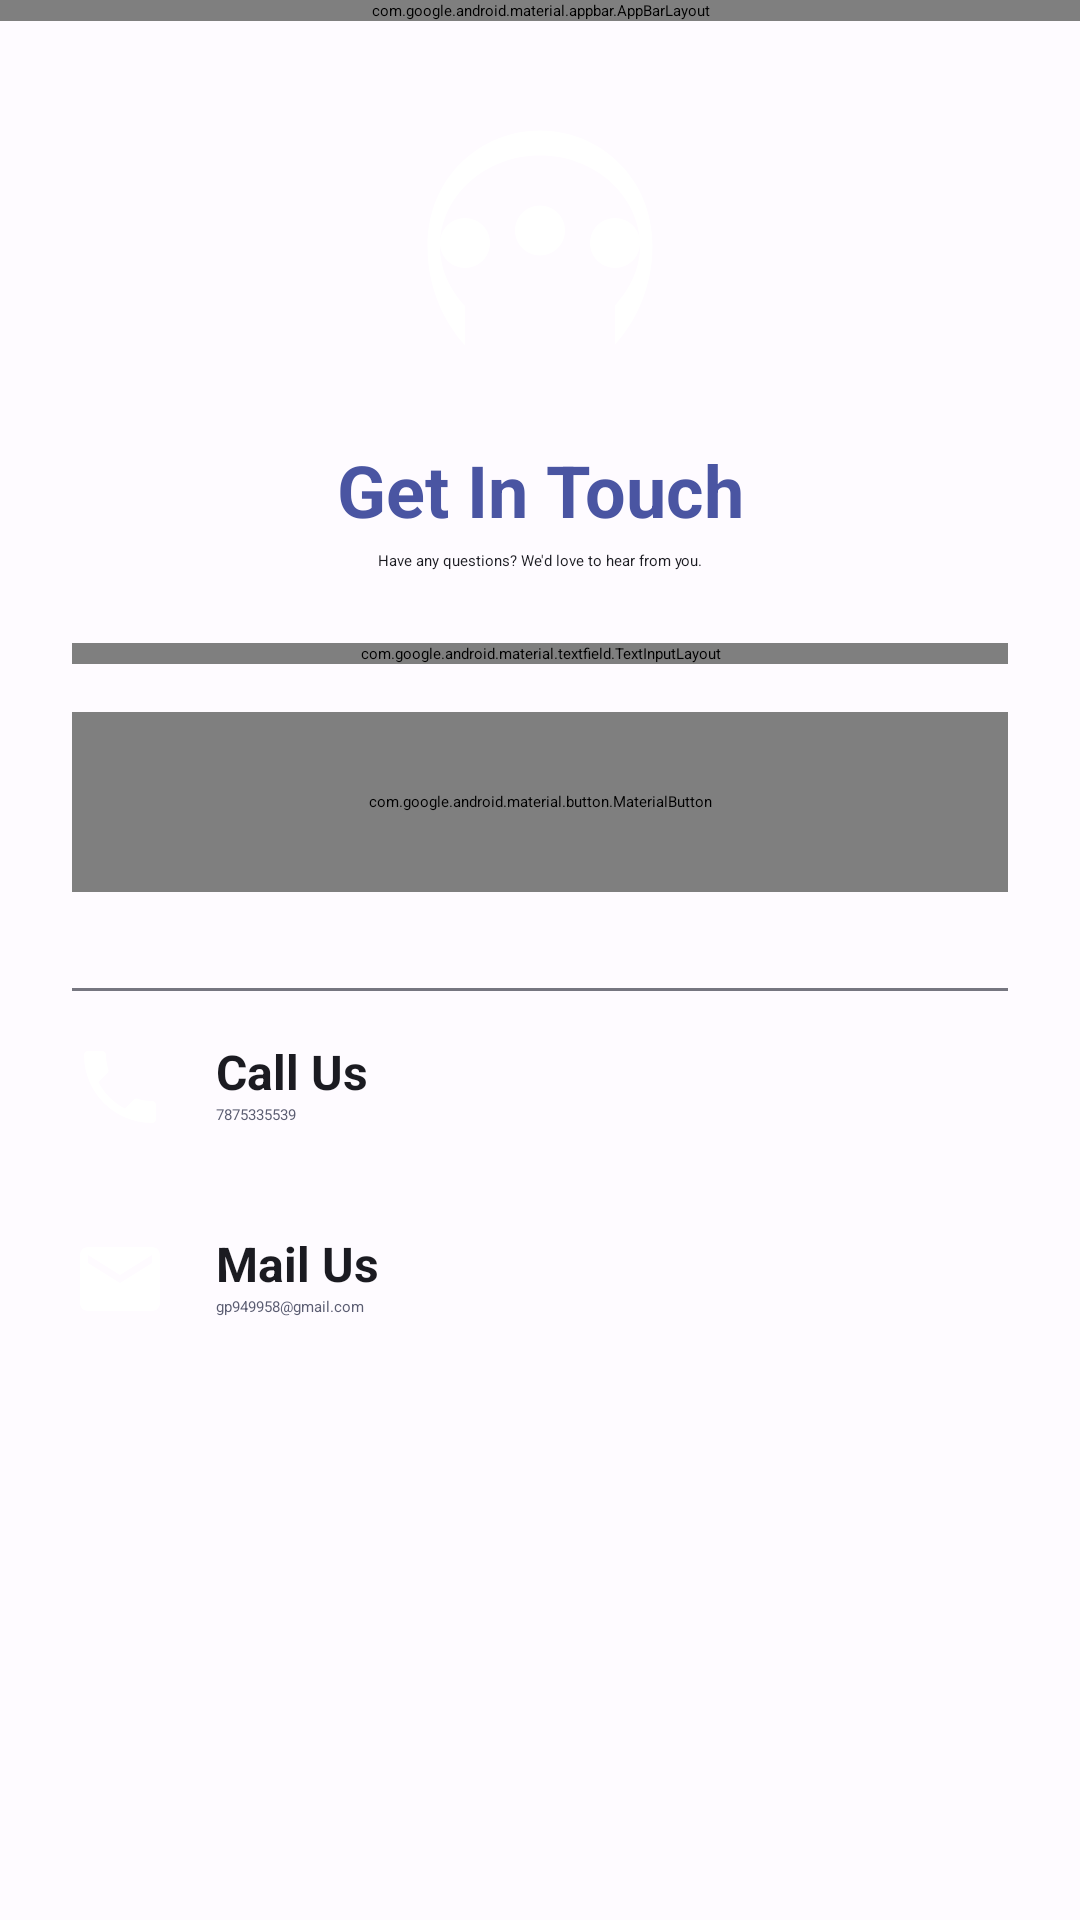

Android layout source for this screen:
<!-- AndroidManifest.xml: application theme Theme.TrackingApp -->
<!-- res/layout/activity_contact_us.xml -->
<?xml version="1.0" encoding="utf-8"?>
<androidx.constraintlayout.widget.ConstraintLayout xmlns:android="http://schemas.android.com/apk/res/android"
    xmlns:app="http://schemas.android.com/apk/res-auto"
    xmlns:tools="http://schemas.android.com/tools"
    android:id="@+id/main"
    android:layout_width="match_parent"
    android:layout_height="match_parent"
    android:background="@color/md_theme_background"
    tools:context=".Contact_Us_Activity">

    <com.google.android.material.appbar.AppBarLayout
        android:id="@+id/appBarLayout"
        android:layout_width="0dp"
        android:layout_height="wrap_content"
        app:layout_constraintTop_toTopOf="parent"
        app:layout_constraintStart_toStartOf="parent"
        app:layout_constraintEnd_toEndOf="parent">

        <com.google.android.material.appbar.MaterialToolbar
            android:id="@+id/toolbar"
            android:layout_width="match_parent"
            android:layout_height="?attr/actionBarSize"
            app:title="Contact Us"
            app:titleTextColor="@color/md_theme_onPrimary"
            android:background="@color/md_theme_primary" />
    </com.google.android.material.appbar.AppBarLayout>

    <ScrollView
        android:layout_width="0dp"
        android:layout_height="0dp"
        app:layout_constraintTop_toBottomOf="@id/appBarLayout"
        app:layout_constraintBottom_toBottomOf="parent"
        app:layout_constraintStart_toStartOf="parent"
        app:layout_constraintEnd_toEndOf="parent">

        <androidx.constraintlayout.widget.ConstraintLayout
            android:layout_width="match_parent"
            android:layout_height="wrap_content"
            android:padding="24dp">

            <ImageView
                android:id="@+id/iv_header_illustration"
                android:layout_width="100dp"
                android:layout_height="100dp"
                android:src="@drawable/ic_contact_illustration"
                app:tint="@color/md_theme_primary"
                app:layout_constraintTop_toTopOf="parent"
                app:layout_constraintStart_toStartOf="parent"
                app:layout_constraintEnd_toEndOf="parent" />

            <TextView
                android:id="@+id/tv_header_title"
                android:layout_width="wrap_content"
                android:layout_height="wrap_content"
                android:text="Get In Touch"
                android:layout_marginTop="16dp"
                android:textSize="24sp"
                android:textStyle="bold"
                android:textColor="@color/md_theme_primary"
                app:layout_constraintTop_toBottomOf="@id/iv_header_illustration"
                app:layout_constraintStart_toStartOf="parent"
                app:layout_constraintEnd_toEndOf="parent" />

            <TextView
                android:id="@+id/tv_header_subtitle"
                android:layout_width="0dp"
                android:layout_height="wrap_content"
                android:text="Have any questions? We'd love to hear from you."
                android:layout_marginTop="4dp"
                android:textAlignment="center"
                android:textColor="@color/md_theme_onSurface"
                app:layout_constraintTop_toBottomOf="@id/tv_header_title"
                app:layout_constraintStart_toStartOf="parent"
                app:layout_constraintEnd_toEndOf="parent" />

            <com.google.android.material.textfield.TextInputLayout
                android:id="@+id/til_message"
                style="@style/Widget.Material3.TextInputLayout.OutlinedBox"
                android:layout_width="0dp"
                android:layout_height="wrap_content"
                android:layout_marginTop="24dp"
                android:hint="Write your message here..."
                app:layout_constraintTop_toBottomOf="@id/tv_header_subtitle"
                app:layout_constraintStart_toStartOf="parent"
                app:layout_constraintEnd_toEndOf="parent">

                <com.google.android.material.textfield.TextInputEditText
                    android:id="@+id/et_message"
                    android:layout_width="match_parent"
                    android:layout_height="wrap_content"
                    android:gravity="top|start"
                    android:inputType="textMultiLine"
                    android:minHeight="140dp" />
            </com.google.android.material.textfield.TextInputLayout>

            <com.google.android.material.button.MaterialButton
                android:id="@+id/btn_send_message"
                android:layout_width="0dp"
                android:layout_height="60dp"
                android:layout_marginTop="16dp"
                android:text="Send Message"
                app:icon="@drawable/ic_send"
                app:iconGravity="textStart"
                app:layout_constraintTop_toBottomOf="@id/til_message"
                app:layout_constraintStart_toStartOf="parent"
                app:layout_constraintEnd_toEndOf="parent" />

            <View
                android:id="@+id/divider"
                android:layout_width="0dp"
                android:layout_height="1dp"
                android:background="@color/md_theme_outline"
                android:layout_marginTop="32dp"
                app:layout_constraintTop_toBottomOf="@id/btn_send_message"
                app:layout_constraintStart_toStartOf="parent"
                app:layout_constraintEnd_toEndOf="parent" />

            <androidx.constraintlayout.widget.ConstraintLayout
                android:id="@+id/row_call_us"
                android:layout_width="0dp"
                android:layout_height="wrap_content"
                android:paddingTop="16dp"
                android:paddingBottom="16dp"
                android:background="?attr/selectableItemBackground"
                android:clickable="true"
                android:focusable="true"
                app:layout_constraintTop_toBottomOf="@id/divider"
                app:layout_constraintStart_toStartOf="parent"
                app:layout_constraintEnd_toEndOf="parent">

                <ImageView
                    android:id="@+id/iv_call_icon"
                    android:layout_width="32dp"
                    android:layout_height="32dp"
                    android:src="@drawable/ic_call"
                    app:tint="@color/md_theme_primary"
                    app:layout_constraintTop_toTopOf="parent"
                    app:layout_constraintBottom_toBottomOf="parent"
                    app:layout_constraintStart_toStartOf="parent" />

                <TextView
                    android:id="@+id/tv_call_title"
                    android:layout_width="wrap_content"
                    android:layout_height="wrap_content"
                    android:layout_marginStart="16dp"
                    android:text="Call Us"
                    android:textColor="@color/md_theme_onSurface"
                    android:textSize="16sp"
                    android:textStyle="bold"
                    app:layout_constraintTop_toTopOf="@id/iv_call_icon"
                    app:layout_constraintStart_toEndOf="@id/iv_call_icon"/>

                <TextView
                    android:id="@+id/tv_call_number"
                    android:layout_width="wrap_content"
                    android:layout_height="wrap_content"
                    android:text="7875335539"
                    android:textColor="@color/md_theme_secondary"
                    app:layout_constraintTop_toBottomOf="@id/tv_call_title"
                    app:layout_constraintStart_toStartOf="@id/tv_call_title" />

                <ImageView
                    android:layout_width="24dp"
                    android:layout_height="24dp"
                    android:src="@drawable/ic_chevron_right"
                    app:tint="@color/md_theme_outline"
                    app:layout_constraintTop_toTopOf="parent"
                    app:layout_constraintBottom_toBottomOf="parent"
                    app:layout_constraintEnd_toEndOf="parent" />

            </androidx.constraintlayout.widget.ConstraintLayout>

            <androidx.constraintlayout.widget.ConstraintLayout
                android:id="@+id/row_mail_us"
                android:layout_width="0dp"
                android:layout_height="wrap_content"
                android:paddingTop="16dp"
                android:paddingBottom="16dp"
                android:background="?attr/selectableItemBackground"
                android:clickable="true"
                android:focusable="true"
                app:layout_constraintTop_toBottomOf="@id/row_call_us"
                app:layout_constraintStart_toStartOf="parent"
                app:layout_constraintEnd_toEndOf="parent">

                <ImageView
                    android:id="@+id/iv_mail_icon"
                    android:layout_width="32dp"
                    android:layout_height="32dp"
                    android:src="@drawable/ic_email"
                    app:tint="@color/md_theme_primary"
                    app:layout_constraintTop_toTopOf="parent"
                    app:layout_constraintBottom_toBottomOf="parent"
                    app:layout_constraintStart_toStartOf="parent" />

                <TextView
                    android:id="@+id/tv_mail_title"
                    android:layout_width="wrap_content"
                    android:layout_height="wrap_content"
                    android:layout_marginStart="16dp"
                    android:text="Mail Us"
                    android:textColor="@color/md_theme_onSurface"
                    android:textSize="16sp"
                    android:textStyle="bold"
                    app:layout_constraintTop_toTopOf="@id/iv_mail_icon"
                    app:layout_constraintStart_toEndOf="@id/iv_mail_icon"/>

                <TextView
                    android:id="@+id/tv_mail_address"
                    android:layout_width="wrap_content"
                    android:layout_height="wrap_content"
                    android:text="gp949958@gmail.com"
                    android:textColor="@color/md_theme_secondary"
                    app:layout_constraintTop_toBottomOf="@id/tv_mail_title"
                    app:layout_constraintStart_toStartOf="@id/tv_mail_title" />

                <ImageView
                    android:layout_width="24dp"
                    android:layout_height="24dp"
                    android:src="@drawable/ic_chevron_right"
                    app:tint="@color/md_theme_outline"
                    app:layout_constraintTop_toTopOf="parent"
                    app:layout_constraintBottom_toBottomOf="parent"
                    app:layout_constraintEnd_toEndOf="parent" />

            </androidx.constraintlayout.widget.ConstraintLayout>


        </androidx.constraintlayout.widget.ConstraintLayout>
    </ScrollView>

    <ProgressBar
        android:id="@+id/progress"
        android:layout_width="wrap_content"
        android:layout_height="wrap_content"
        android:visibility="gone"
        app:layout_constraintTop_toTopOf="parent"
        app:layout_constraintBottom_toBottomOf="parent"
        app:layout_constraintStart_toStartOf="parent"
        app:layout_constraintEnd_toEndOf="parent"
        tools:visibility="visible" />

</androidx.constraintlayout.widget.ConstraintLayout>
<!-- resources referenced by this layout -->
<resources>
  <color name="md_theme_background">#FEFBFF</color>
  <color name="md_theme_onPrimary">#FFFFFF</color>
  <color name="md_theme_onSurface">#1B1B21</color>
  <color name="md_theme_outline">#767680</color>
  <color name="md_theme_primary">#4A55A2</color>
  <color name="md_theme_secondary">#5B5D72</color>
  <!-- drawable ic_call (drawable) -->
  <vector xmlns:android="http://schemas.android.com/apk/res/android"
      android:width="24dp"
      android:height="24dp"
      android:viewportWidth="24"
      android:viewportHeight="24"
      android:tint="?attr/colorControlNormal">
      <path
          android:fillColor="@android:color/white"
          android:pathData="M6.62,10.79c1.44,2.83 3.76,5.14 6.59,6.59l2.2,-2.2c0.27,-0.27 0.67,-0.36 1.02,-0.24c1.12,0.37 2.33,0.57 3.57,0.57c0.55,0 1,0.45 1,1V20c0,0.55 -0.45,1 -1,1c-9.39,0 -17,-7.61 -17,-17c0,-0.55 0.45,-1 1,-1h3.5c0.55,0 1,0.45 1,1c0,1.25 0.2,2.45 0.57,3.57c0.11,0.35 0.03,0.74 -0.24,1.02l-2.2,2.2z"/>
  </vector>
  <!-- drawable ic_contact_illustration (drawable) -->
  <vector xmlns:android="http://schemas.android.com/apk/res/android"
      android:width="24dp"
      android:height="24dp"
      android:viewportWidth="24"
      android:viewportHeight="24"
      android:tint="?attr/colorControlNormal">
      <path
          android:fillColor="@android:color/white"
          android:pathData="M21,12.22C21,6.73 16.74,3 12,3c-4.69,0 -9,3.65 -9,9.28C3,15.68 4.39,18.42 6,20.18v-3.13c-1.12,-1.24 -2,-2.83 -2,-4.77C4,8.27 7.58,5 12,5s8,3.27 8,7.22c0,1.94 -0.88,3.53 -2,4.77v3.13c1.61,-1.76 3,-4.5 3,-7.9z"/>
      <path
          android:fillColor="@android:color/white"
          android:pathData="M12,13c-1.1,0 -2,-0.9 -2,-2s0.9,-2 2,-2s2,0.9 2,2s-0.9,2 -2,2z"/>
      <path
          android:fillColor="@android:color/white"
          android:pathData="M6,14c-1.1,0 -2,-0.9 -2,-2s0.9,-2 2,-2s2,0.9 2,2s-0.9,2 -2,2z"/>
      <path
          android:fillColor="@android:color/white"
          android:pathData="M18,14c-1.1,0 -2,-0.9 -2,-2s0.9,-2 2,-2s2,0.9 2,2s-0.9,2 -2,2z"/>
  </vector>
  <!-- drawable ic_email (drawable) -->
  <vector xmlns:android="http://schemas.android.com/apk/res/android"
      android:width="24dp"
      android:height="24dp"
      android:viewportWidth="24"
      android:viewportHeight="24"
      android:tint="?attr/colorControlNormal">
      <path
          android:fillColor="@android:color/white"
          android:pathData="M20,4H4C2.9,4 2.01,4.9 2.01,6L2,18c0,1.1 0.9,2 2,2h16c1.1,0 2,-0.9 2,-2V6C22,4.9 21.1,4 20,4zM20,8l-8,5 -8,-5V6l8,5 8,-5v2z"/>
  </vector>
</resources>
